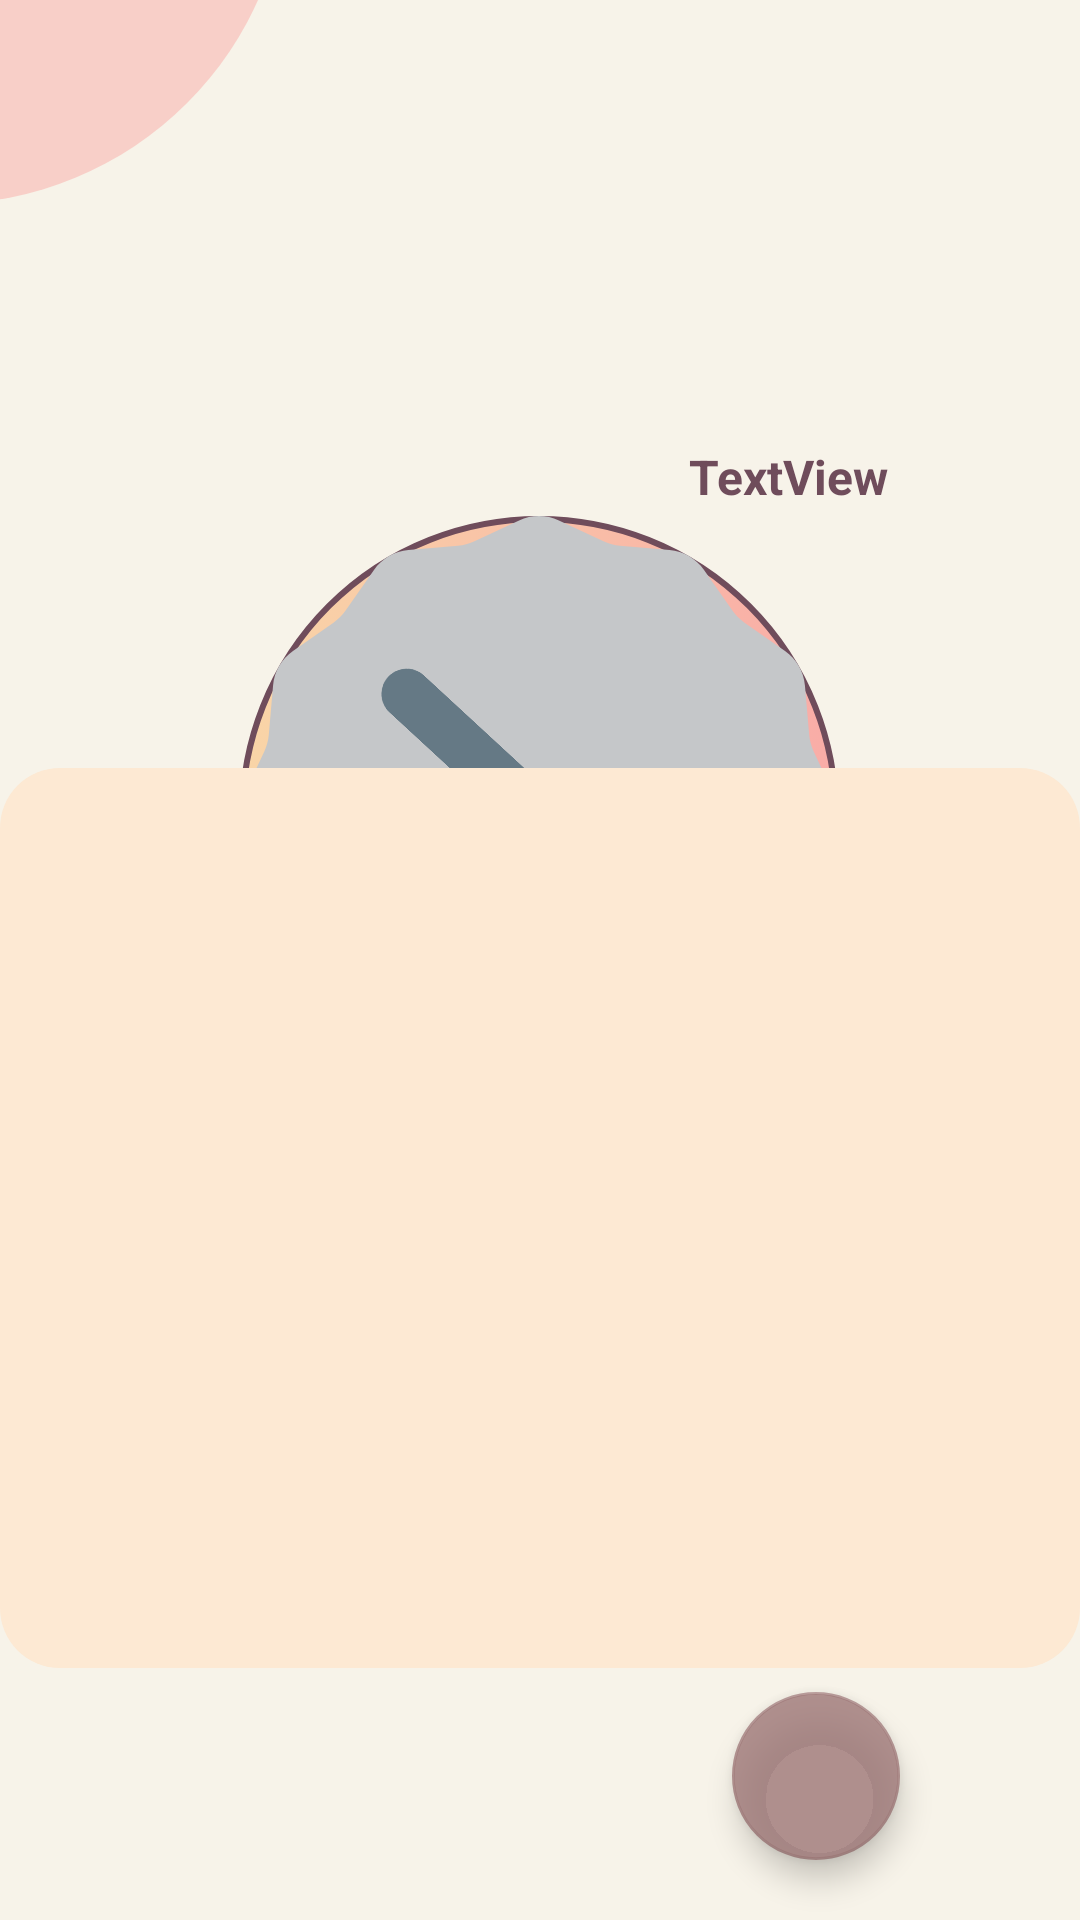

Reconstruct the res/layout file that produces this screen, plus the resources it refers to.
<!-- AndroidManifest.xml: application theme Theme.MyApplication -->
<!-- res/layout/fragment_list.xml -->
<?xml version="1.0" encoding="utf-8"?>
<androidx.constraintlayout.widget.ConstraintLayout xmlns:android="http://schemas.android.com/apk/res/android"
    xmlns:app="http://schemas.android.com/apk/res-auto"
    xmlns:tools="http://schemas.android.com/tools"
    android:layout_width="match_parent"
    android:layout_height="match_parent"
    android:background="#f7f3e9">

    <com.google.android.material.floatingactionbutton.FloatingActionButton
        android:id="@+id/Add_Button"
        android:layout_width="wrap_content"
        android:layout_height="wrap_content"
        android:layout_marginEnd="60dp"
        android:layout_marginBottom="20dp"
        android:clickable="true"
        app:backgroundTint="#CC9E7777"
        app:layout_constraintBottom_toBottomOf="parent"
        app:layout_constraintEnd_toEndOf="parent"
        app:srcCompat="@drawable/ic_baseline_library_add_24" />

    <ImageView
        android:id="@+id/imageView5"
        android:layout_width="wrap_content"
        android:layout_height="wrap_content"
        android:layout_marginEnd="172dp"
        android:layout_marginBottom="672dp"
        app:layout_constraintBottom_toBottomOf="parent"
        app:layout_constraintEnd_toEndOf="parent"
        app:srcCompat="@drawable/circle1" />

    <ImageView
        android:id="@+id/imageView6"
        android:layout_width="wrap_content"
        android:layout_height="wrap_content"
        android:layout_marginEnd="264dp"
        android:layout_marginBottom="572dp"
        app:layout_constraintBottom_toBottomOf="parent"
        app:layout_constraintEnd_toEndOf="parent"
        app:srcCompat="@drawable/circle2" />

    <AnalogClock
        android:id="@+id/simpleAnalogClock"
        android:layout_width="200dp"
        android:layout_height="200dp"
        android:layout_marginTop="172dp"
        android:background="@drawable/clockback"
        app:layout_constraintEnd_toEndOf="parent"
        app:layout_constraintHorizontal_bias="0.497"
        app:layout_constraintStart_toStartOf="parent"
        app:layout_constraintTop_toTopOf="parent" />

    <TextView
        android:id="@+id/textView"
        android:layout_width="wrap_content"
        android:layout_height="wrap_content"
        android:layout_marginTop="400dp"
        android:layout_marginEnd="272dp"
        android:text="Tasks List"
        android:textColor="@color/text"
        android:textSize="16dp"
        android:textStyle="bold"
        app:layout_constraintEnd_toEndOf="parent"
        app:layout_constraintTop_toTopOf="parent" />

    <TextView
        android:id="@+id/clockmessages"
        android:layout_width="wrap_content"
        android:layout_height="wrap_content"
        android:layout_marginTop="148dp"
        android:textColor="@color/text"
        android:text="TextView"
        android:textSize="16dp"
        android:textStyle="bold"
        app:layout_constraintEnd_toEndOf="parent"
        app:layout_constraintHorizontal_bias="0.782"
        app:layout_constraintStart_toStartOf="parent"
        app:layout_constraintTop_toTopOf="parent" />

    <LinearLayout
        android:layout_width="0dp"
        android:layout_height="384dp"
        android:orientation="vertical"
        app:layout_constraintBottom_toBottomOf="parent"

        app:layout_constraintEnd_toEndOf="parent"
        app:layout_constraintHorizontal_bias="0.0"
        app:layout_constraintStart_toStartOf="parent">

        <androidx.recyclerview.widget.RecyclerView
            android:id="@+id/tasks_RecyclerView"
            android:layout_width="match_parent"
            android:layout_height="300dp"
            android:background="@drawable/square"
            android:padding="10dp"
            app:layoutManager="androidx.recyclerview.widget.LinearLayoutManager" />
    </LinearLayout>

</androidx.constraintlayout.widget.ConstraintLayout>
<!-- resources referenced by this layout -->
<resources>
  <color name="text">#6f4c5b</color>
  <!-- drawable circle1 (drawable) -->
  <?xml version="1.0" encoding="utf-8"?>
  <selector xmlns:android="http://schemas.android.com/apk/res/android">
      <item>
          <shape android:shape="oval">
              <solid android:color="#F9D5A7"/>
              <size android:width="230dp"/>
              <size android:height="230dp" />
  
          </shape>
      </item>
  </selector>
  <!-- drawable circle2 (drawable) -->
  <?xml version="1.0" encoding="utf-8"?>
  <selector xmlns:android="http://schemas.android.com/apk/res/android">
      <item>
          <shape android:shape="oval">
              <solid android:color="#80F9ACA7"/>
              <size android:width="230dp"/>
              <size android:height="230dp" />
  
          </shape>
      </item>
  </selector>
  <!-- drawable clockback (drawable) -->
  <?xml version="1.0" encoding="utf-8"?>
  <selector xmlns:android="http://schemas.android.com/apk/res/android">
      <item>
      <shape android:shape="oval">
          <stroke android:width="2dp" android:color="@color/text"/>
          <size android:width="120dp" android:height="120dp"/>
          <gradient android:angle="0" android:startColor="@color/start"
              android:endColor="@color/v"/>
  
      </shape>
      </item>
  
  </selector>
  <!-- drawable square (drawable) -->
  <?xml version="1.0" encoding="utf-8"?>
  <selector xmlns:android="http://schemas.android.com/apk/res/android">
      <item>
          <shape android:shape="rectangle">
              <solid android:color="#FDE9D3"/>
              <size android:width="309dp"/>
              <size android:height="450dp" />
              <corners android:radius="20dp"/>
              "
  
          </shape>
  
      </item>
  </selector>
  <style name="Theme.MyApplication" parent="Theme.MaterialComponents.DayNight.DarkActionBar">
          
          <item name="colorPrimary">@color/purple_500</item>
          <item name="colorPrimaryVariant">@color/purple_700</item>
          <item name="colorOnPrimary">@color/white</item>
          
          <item name="colorSecondary">@color/teal_200</item>
          <item name="colorSecondaryVariant">@color/teal_700</item>
          <item name="colorOnSecondary">@color/black</item>
          
          <item name="android:statusBarColor" tools:targetApi="l">?attr/colorPrimaryVariant</item>
          
      </style>
  <color name="start">#F9D5A7</color>
  <color name="v">#f9aca7</color>
  <color name="purple_500">#FF6200EE</color>
  <color name="purple_700">#FF3700B3</color>
  <color name="white">#FFFFFFFF</color>
  <color name="teal_200">#FF03DAC5</color>
  <color name="teal_700">#FF018786</color>
  <color name="black">#FF000000</color>
</resources>
